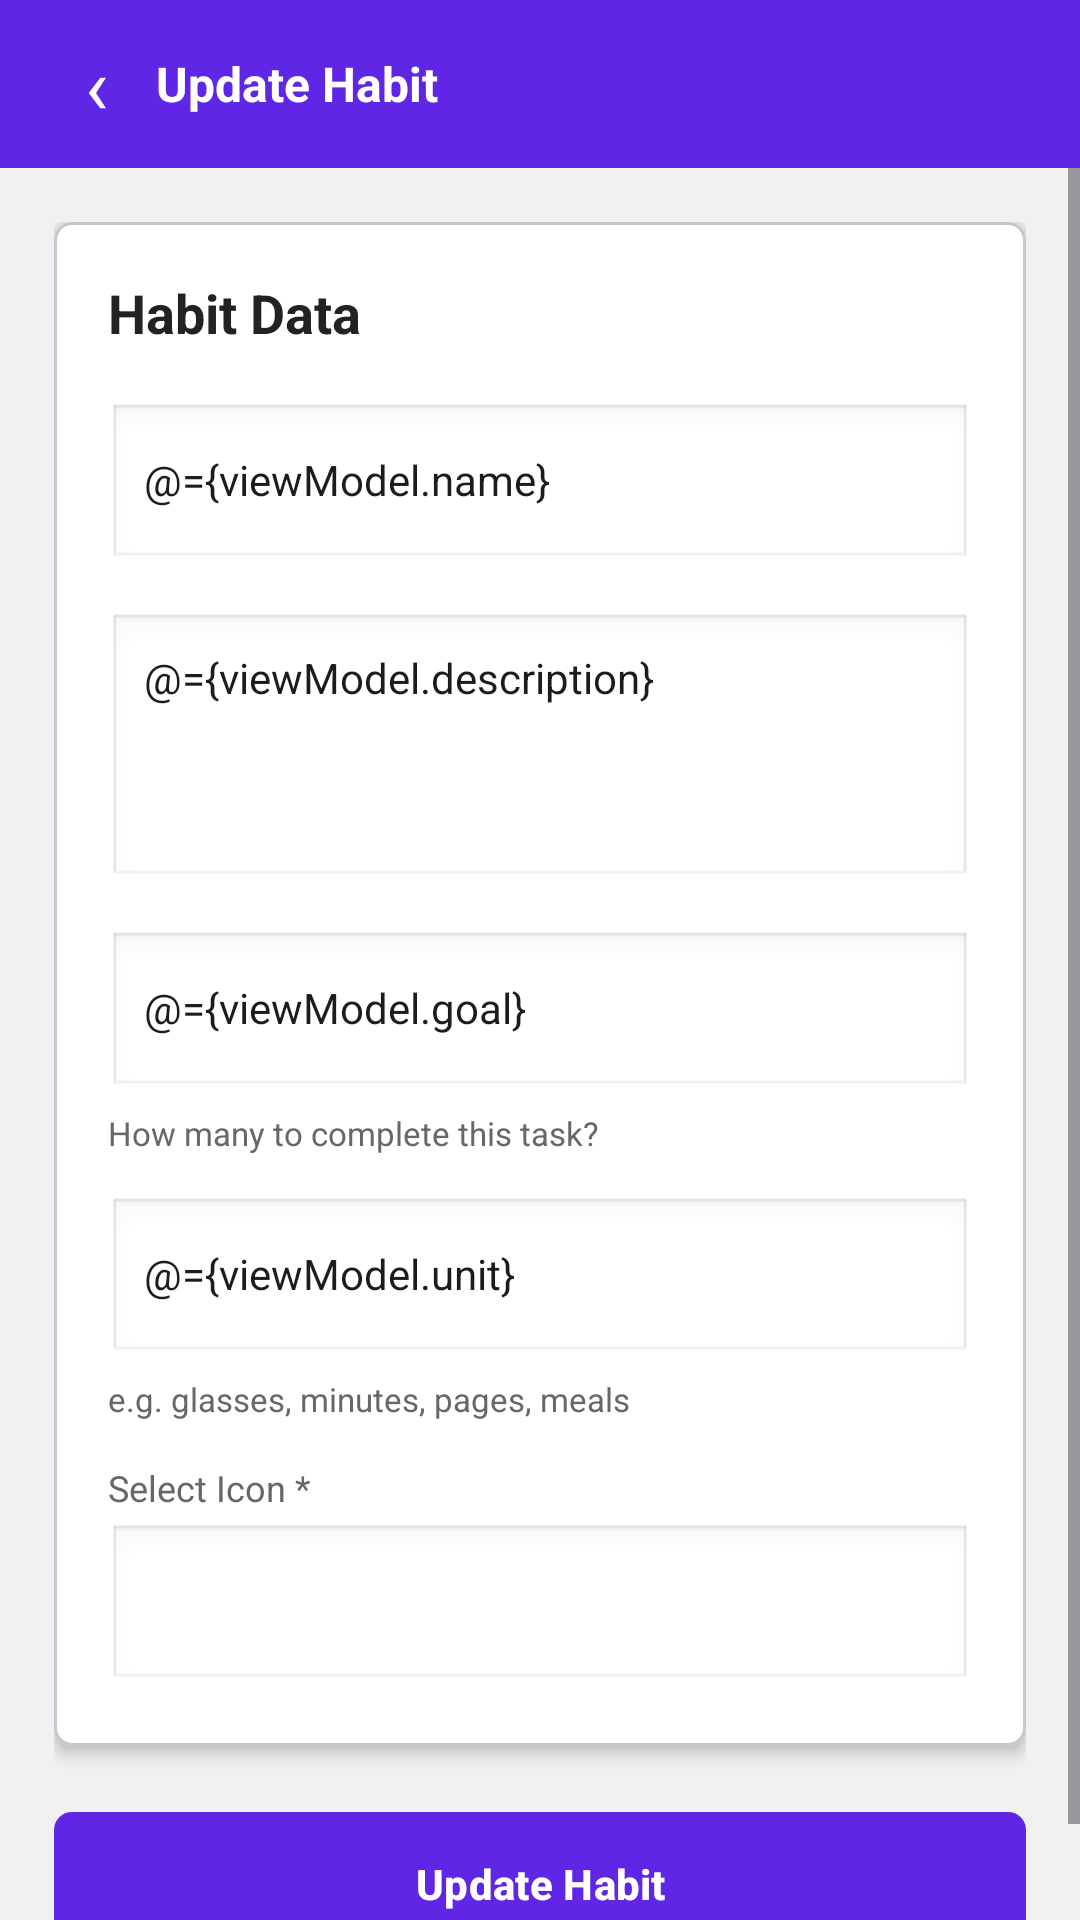

Layout XML and referenced resources for this Android screen:
<!-- AndroidManifest.xml: application theme Theme.HabitTrackerANMP -->
<!-- res/layout/fragment_edit_habit.xml -->
<?xml version="1.0" encoding="utf-8"?>
<layout xmlns:android="http://schemas.android.com/apk/res/android"
    xmlns:app="http://schemas.android.com/apk/res-auto"
    xmlns:tools="http://schemas.android.com/tools">

    <data>

        <variable
            name="viewModel"
            type="com.nmp.habittrackeranmp.viewmodel.EditHabitViewModel" />
    </data>

    <androidx.constraintlayout.widget.ConstraintLayout
        android:layout_width="match_parent"
        android:layout_height="match_parent"
        android:background="@color/screen_background"
        tools:context=".view.EditHabitFragment">

        <LinearLayout
            android:id="@+id/layoutToolbar"
            android:layout_width="0dp"
            android:layout_height="56dp"
            android:orientation="horizontal"
            android:gravity="center_vertical"
            android:paddingStart="12dp"
            android:paddingEnd="12dp"
            android:background="@color/control_plus_background"
            app:layout_constraintTop_toTopOf="parent"
            app:layout_constraintStart_toStartOf="parent"
            app:layout_constraintEnd_toEndOf="parent">

            <TextView
                android:id="@+id/btnBack"
                android:layout_width="40dp"
                android:layout_height="match_parent"
                android:gravity="center"
                android:text="@string/back_arrow"
                android:textColor="@android:color/white"
                android:textSize="26sp" />

            <TextView
                android:id="@+id/txtToolbarTitle"
                android:layout_width="0dp"
                android:layout_height="match_parent"
                android:layout_weight="1"
                android:gravity="center_vertical"
                android:text="@string/update_habit"
                android:textColor="@android:color/white"
                android:textSize="16sp"
                android:textStyle="bold" />

        </LinearLayout>

        <ScrollView
            android:id="@+id/scrollEditHabit"
            android:layout_width="0dp"
            android:layout_height="0dp"
            android:fillViewport="true"
            app:layout_constraintTop_toBottomOf="@id/layoutToolbar"
            app:layout_constraintBottom_toBottomOf="parent"
            app:layout_constraintStart_toStartOf="parent"
            app:layout_constraintEnd_toEndOf="parent">

            <LinearLayout
                android:layout_width="match_parent"
                android:layout_height="wrap_content"
                android:orientation="vertical"
                android:padding="18dp">

                <com.google.android.material.card.MaterialCardView
                    android:id="@+id/cardEditHabit"
                    android:layout_width="match_parent"
                    android:layout_height="wrap_content"
                    app:cardCornerRadius="6dp"
                    app:cardElevation="3dp"
                    app:cardBackgroundColor="@android:color/white">

                    <LinearLayout
                        android:layout_width="match_parent"
                        android:layout_height="wrap_content"
                        android:orientation="vertical"
                        android:padding="18dp">

                        <TextView
                            android:id="@+id/txtEditHabitHeader"
                            android:layout_width="match_parent"
                            android:layout_height="wrap_content"
                            android:text="@string/habit_data"
                            android:textColor="@color/text_primary"
                            android:textSize="18sp"
                            android:textStyle="bold" />

                        <EditText
                            android:id="@+id/txtHabitName"
                            android:layout_width="match_parent"
                            android:layout_height="56dp"
                            android:layout_marginTop="18dp"
                            android:background="@android:drawable/edit_text"
                            android:hint="@string/habit_name_required"
                            android:importantForAutofill="no"
                            android:inputType="textCapWords"
                            android:paddingStart="12dp"
                            android:paddingEnd="12dp"
                            android:text="@={viewModel.name}"
                            android:textSize="14sp" />

                        <EditText
                            android:id="@+id/txtHabitDescription"
                            android:layout_width="match_parent"
                            android:layout_height="92dp"
                            android:layout_marginTop="14dp"
                            android:background="@android:drawable/edit_text"
                            android:gravity="top"
                            android:hint="@string/habit_description_required"
                            android:importantForAutofill="no"
                            android:inputType="textCapSentences|textMultiLine"
                            android:padding="12dp"
                            android:text="@={viewModel.description}"
                            android:textSize="14sp" />

                        <EditText
                            android:id="@+id/txtGoal"
                            android:layout_width="match_parent"
                            android:layout_height="56dp"
                            android:layout_marginTop="14dp"
                            android:background="@android:drawable/edit_text"
                            android:hint="@string/habit_goal_required"
                            android:importantForAutofill="no"
                            android:inputType="number"
                            android:paddingStart="12dp"
                            android:paddingEnd="12dp"
                            android:text="@={viewModel.goal}"
                            android:textSize="14sp" />

                        <TextView
                            android:id="@+id/txtGoalHelper"
                            android:layout_width="match_parent"
                            android:layout_height="wrap_content"
                            android:layout_marginTop="4dp"
                            android:text="@string/goal_helper"
                            android:textColor="@color/text_secondary"
                            android:textSize="11sp" />

                        <EditText
                            android:id="@+id/txtUnit"
                            android:layout_width="match_parent"
                            android:layout_height="56dp"
                            android:layout_marginTop="14dp"
                            android:background="@android:drawable/edit_text"
                            android:hint="@string/unit_required"
                            android:importantForAutofill="no"
                            android:inputType="text"
                            android:paddingStart="12dp"
                            android:paddingEnd="12dp"
                            android:text="@={viewModel.unit}"
                            android:textSize="14sp" />

                        <TextView
                            android:id="@+id/txtUnitHelper"
                            android:layout_width="match_parent"
                            android:layout_height="wrap_content"
                            android:layout_marginTop="4dp"
                            android:text="@string/unit_helper"
                            android:textColor="@color/text_secondary"
                            android:textSize="11sp" />

                        <TextView
                            android:id="@+id/txtChooseIcon"
                            android:layout_width="match_parent"
                            android:layout_height="wrap_content"
                            android:layout_marginTop="14dp"
                            android:text="@string/select_icon"
                            android:textColor="@color/text_secondary"
                            android:textSize="12sp" />

                        <Spinner
                            android:id="@+id/spIcon"
                            android:layout_width="match_parent"
                            android:layout_height="56dp"
                            android:layout_marginTop="4dp"
                            android:background="@android:drawable/edit_text"
                            android:paddingStart="8dp"
                            android:paddingEnd="8dp" />

                    </LinearLayout>

                </com.google.android.material.card.MaterialCardView>

                <com.google.android.material.button.MaterialButton
                    android:id="@+id/btnSubmit"
                    android:layout_width="match_parent"
                    android:layout_height="56dp"
                    android:layout_marginTop="18dp"
                    android:text="@string/update_habit"
                    android:textColor="@android:color/white"
                    android:textStyle="bold"
                    app:backgroundTint="@color/control_plus_background"
                    app:cornerRadius="6dp" />

            </LinearLayout>

        </ScrollView>

    </androidx.constraintlayout.widget.ConstraintLayout>

</layout>
<!-- resources referenced by this layout -->
<resources>
  <color name="control_plus_background">#6026E6</color>
  <color name="screen_background">#F1F1F1</color>
  <color name="text_primary">#222222</color>
  <color name="text_secondary">#676767</color>
  <string name="back_arrow">‹</string>
  <string name="goal_helper">How many to complete this task?</string>
  <string name="habit_data">Habit Data</string>
  <string name="habit_description_required">Short Description *</string>
  <string name="habit_goal_required">Goal *</string>
  <string name="habit_name_required">Habit Name *</string>
  <string name="select_icon">Select Icon *</string>
  <string name="unit_helper">e.g. glasses, minutes, pages, meals</string>
  <string name="unit_required">Unit *</string>
  <string name="update_habit">Update Habit</string>
  <style name="Theme.HabitTrackerANMP" parent="Theme.Material3.DayNight.NoActionBar">
          <item name="android:statusBarColor">@android:color/transparent</item>
          <item name="colorPrimary">@color/theme_primary</item>
          <item name="colorOnPrimary">@color/theme_on_primary</item>
          <item name="colorSecondaryContainer">@color/theme_secondary_container</item>
          <item name="colorOnSecondaryContainer">@color/theme_on_secondary_container</item>
          <item name="android:windowBackground">@color/screen_background</item>
      </style>
  <color name="theme_primary">#6026E6</color>
  <color name="theme_on_primary">#FFFFFF</color>
  <color name="theme_secondary_container">#EDE5FF</color>
  <color name="theme_on_secondary_container">#250D63</color>
</resources>
